pico-8 play session: no input (idle)

[t = 1 s] idle ~1s (no d-pad/buttons)
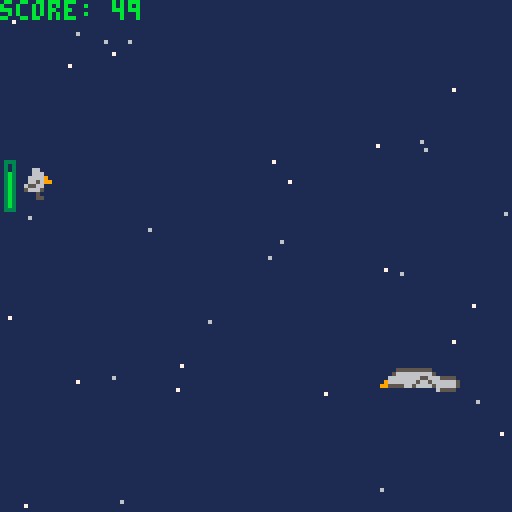
[t = 4 s] idle ~4s (no d-pad/buttons)
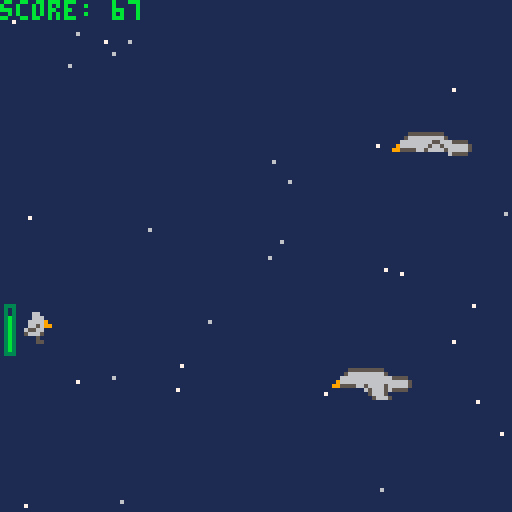
[t = 8 s] idle ~8s (no d-pad/buttons)
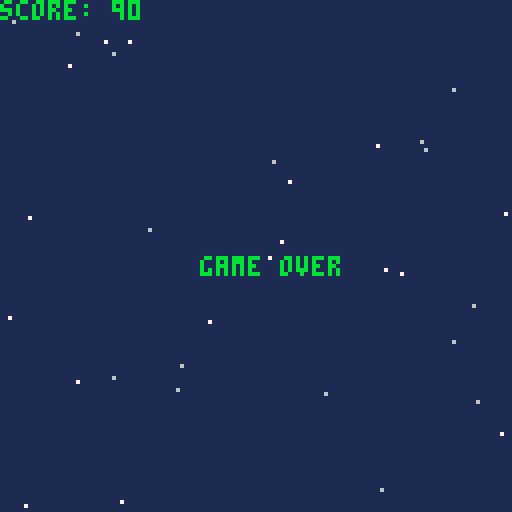

pico-8 cartridge
version 42
__lua__
-- SleepyBird
-- by mysterpaul

-- todo:
-- synchronize bird speed with player resting offset
-- decide what algos to use, possibly levels based on score

high_score = 0
score = 0
screen_size = 128

platform_width = 8*3
platform_height = 8
initial_platform_x = 128
initial_platform_frame = 30
platform_static_y_pos = 64

frames_since_last_spawn = 0
platforms = {}

algos = {
	algo_simple = {
		spawn_type = "one_at_a_time",
		ypos_type = "static",
		speed_type = "constant",
		speed_min = 1,
		speed_max = 1,
	},
	algo_simple_yoffset = {
		spawn_type = "one_at_a_time",
		ypos_type = "random",
		speed_type = "constant",
		speed_min = 1,
		speed_max = 1,
	},
	algo_simple_faster = {
		spawn_type = "time",
		spawn_every_frames = 50,
		ypos_type = "static",
		speed_type = "constant",
		speed_min = 1,
		speed_max = 1,
	},
	algo_yoffset_faster = {
		spawn_type = "time",
		spawn_every_frames = 50,
		ypos_type = "random",
		speed_type = "random",
		speed_min = 0.25,
		speed_max = 2,
	},
	algo_extremes_slow = {
		spawn_type = "one_at_a_time",
		ypos_type = "extremes",
		speed_type = "constant",
		speed_min = 1,
		speed_max = 1,
	},
	algo_extremes_faster = {
		spawn_type = "time",
		spawn_every_frames = 50,
		ypos_type = "extremes",
		speed_type = "constant",
		speed_min = 1,
		speed_max = 1,
	},
}

function reset_state()
	if (score > high_score) high_score = score
	score = 0
	is_game_over = false
	player_x = 5
	player_y = 0
	stamina = 100

	-- when greater than 0, will count down by one each frame
	-- to interpolate flying action over multiple frames
	fly_frame = 0
	fly_released = false

	frames_since_last_spawn = 0
	current_algo = "algo_yoffset_faster"
	spawn_platform()
end

function generate_stars_quadrant(x,y,n,startIndex)
	for i=startIndex,startIndex+n do
		xNew = x+flr(rnd(screen_size/2))
		yNew = y+flr(rnd(screen_size/2))
		color = 6 + flr(rnd(2))
		frame = 20 + flr(rnd(20))
		stars[i] = {x = xNew, y = yNew, color = color, frame = frame}
	end
end

function generate_stars()
	stars = {}
	-- generate N stars each in 4 quadrants to ensure some coverage
	n = 8
	generate_stars_quadrant(0,0,n,1)
	generate_stars_quadrant(64,0,n,1+n)
	generate_stars_quadrant(0,64,n,1+(n*2))
	generate_stars_quadrant(64,64,n,1+(n*3))
end

function _init()
	generate_stars()

	reset_state()
end

function collides(ax1,ax2,ay1,ay2,bx1,bx2,by1,by2)
	if (ax2<bx1) return false
	if (bx2<ax1) return false
	if (ay2<by1) return false
	if (by2<ay1) return false
	return true
end

function add_stamina(amount)
	stamina += amount
	if (stamina < 0) stamina = 0
	if (stamina > 100) stamina = 100
end

function spawn_platform() 
	algo = algos[current_algo]

	platform_to_add = {
		x = initial_platform_x ,
		frame = initial_platform_frame,
		destroyed = false,
	}

	min_platform_y = 30
	max_platform_y = screen_size-8

	if algo.speed_type == "constant" then
		platform_to_add.speed = algo.speed_min
	elseif algo.speed_type == "random" then
		platform_to_add.speed = algo.speed_min+rnd(algo.speed_max-algo.speed_min)
	end
	
	if algo.ypos_type == "static" then
		platform_to_add.y = platform_static_y_pos
	elseif algo.ypos_type == "random" then
		platform_to_add.y = min_platform_y + flr(rnd(max_platform_y-min_platform_y))
	elseif algo.ypos_type == "extremes" then
		r = flr(rnd(2))
		if r == 0 then 
			platform_to_add.y = min_platform_y 
		else 
			platform_to_add.y = max_platform_y 
		end
	end

	-- find useable platform slot, or adds a new index at end
	platform_slot = 1
	for platform in all (platforms) do
		if platform.destroyed then
			break
		end
		platform_slot += 1
	end

	platforms[platform_slot] = platform_to_add
	frames_since_last_spawn = 0
end

function update_platforms()
	frames_since_last_spawn += 1
	algo = algos[current_algo]

	for platform in all (platforms) do
		platform.x = platform.x - platform.speed
		destroy = platform.x + platform_width < 0
		platform.destroyed = destroy

		if algo.spawn_type == "one_at_a_time" then
			if destroy then 
				spawn_platform()
			end
		elseif algo.spawn_type == "time" then
			if frames_since_last_spawn >= algo.spawn_every_frames then
				spawn_platform()
			end
		end
	end
end

function play_jump_sound()
	print "\ac#e"
end

function _update()
	is_flying = btn(5)

	if is_flying and not fly_released then
		is_flying = false
	elseif not is_flying then
		fly_released = true
	else
		fly_released = false
	end

	if is_game_over then
	  if (is_flying) reset_state()
		return
	end

	score += 1

	if (stamina == 0) is_flying = false

	if is_flying then
		play_jump_sound()
	end

	player_bottom_y = player_y+8

	if player_bottom_y > screen_size then
		is_game_over = true
		return
	end

	y_amount_to_add = 0

	y_amount_per_frame_when_flying = -2
	if is_flying then
		fly_frame = 6
		y_amount_to_add = y_amount_per_frame_when_flying
		add_stamina(-10)
	elseif fly_frame > 0 then
		y_amount_to_add = y_amount_per_frame_when_flying
		fly_frame -= 1
	else
		y_amount_to_add = 2
	end

	player_x2 = player_x+8
	resting_x_offset = 0

	is_resting = false

	for platform in all (platforms) do
		if collides(player_x,player_x2,player_y,player_bottom_y,platform.x,platform.x+platform_width,platform.y,platform.y+platform_height) then
			-- note: doesn't handle adding 2 when falling, may rest a pixel below the top of the platform
			if is_flying and player_y>platform.y then
				y_amount_to_add = 0
			elseif not is_flying and player_bottom_y<=platform.y+1 then
				y_amount_to_add = 0
				is_resting=true
				resting_x_offset = -platform.speed
				add_stamina(1)
			end
			break
		end
	end
	
	player_y += y_amount_to_add

	is_left = btn(0)
	is_right = btn(1)
	if (is_left) player_x -= 1
	if (is_right) player_x += 1
	player_x += resting_x_offset

	update_platforms()
end

function draw_stars() 
	for star in all (stars) do 
		pset(star.x, star.y, star.color)
		star.frame -= 1
		if star.frame < 0 then
			star.color = 6 + flr(rnd(2))
			star.frame = 20 + flr(rnd(20)) -- todo: duplicaated
		end
	end
end

function _draw()
	cls(1)
	draw_stars()
	print("score: "..score,11)

	if is_game_over then
		-- todo: why is 50 more centered than 60?
		print("game over", 50, 64)	
	else
		for platform in all (platforms) do
			if (not platform.destroyed) then
				platform_start_sprite = 3
				platform.frame -= 1
				-- 3 sprites per platform
				if (platform.frame < initial_platform_frame/2) platform_start_sprite += 3
				if (platform.frame == 0) platform.frame = initial_platform_frame
				spr(platform_start_sprite, platform.x, platform.y, 3, 1)
			end
		end

		stamina_bar_x = player_x - 4
		stamina_bar_y = player_y - 2
		stamina_fill_amount = stamina / 10

		sprite_id = 1
		if (fly_frame > 0) sprite_id = 2
		spr(sprite_id, player_x, player_y)

		if is_resting then
			print("zzz...", player_x+8, player_y-4, 7)
		end

		rect(stamina_bar_x, stamina_bar_y, stamina_bar_x+2, stamina_bar_y+12, 3)
		if stamina_fill_amount > 0 then
			rect(stamina_bar_x+1, stamina_bar_y+11, stamina_bar_x+1, stamina_bar_y+11-stamina_fill_amount, 11)
		end

	end
end
__gfx__
00000000000660000006600000005555555550000000000000005555555550000000000000055500000000000000000000000000000000000000000000000000
00000000000666000006660000056666666665000000000000056666666665000000000000050500000000000000000000000000000000000000000000000000
00700700006666900055669000666666666666655550000000666666665566655550000000050500000000000000000000000000000000000000000000000000
00077000006656990066569909666666666666666665000009666666656656666665000000050500000000000000000000000000000000000000000000000000
00077000065566000666660099555566566665666665000099555566566665666665000000053500000000000000000000000000000000000000000000000000
00700700056665000566650000000000656665655550000000000000000000655550000000053500000000000000000000000000000000000000000000000000
00000000000050000000500000000000056665000000000000000000000000000000000000053500000000000000000000000000000000000000000000000000
00000000000055000000550000000000005666500000000000000000000000000000000000055500000000000000000000000000000000000000000000000000
00000000000000000000000000000000000555000000000000000000000000000000000000000000000000000000000000000000000000000000000000000000
00000000000000000000000000000000000000000000000000000000000000000000000000000000000000000000000000000000000000000000000000000000
00000000000000000000000000000000000000000000000000000000000000000000000000000000000000000000000000000000000000000000000000000000
00000000000000000000000000000000000000000000000000000000000000000000000000000000000000000000000000000000000000000000000000000000
00000000000000000000000000000000000000000000000000000000000000000000000000000000000000000000000000000000000000000000000000000000
00000000000000000000000000000000000000000000000000000000000000000000000000000000000000000000000000000000000000000000000000000000
00000000000000000000000000000000000000000000000000000000000000000000000000000000000000000000000000000000000000000000000000000000
00000000000000000000000000000000000000000000000000000000000000000000000000000000000000000000000000000000000000000000000000000000
00000000000000000000000000000000000000000000000000000000000000000000000000000000000000000000000000000000000000000000000000000000
00000000000000000000000000000000000000000000000000000000000000000000000000000000000000000000000000000000000000000000000000000000
00000000000000000000000000000000000000000000000000000000000000000000000000000000000000000000000000000000000000000000000000000000
00000000000000000000000000000000000000000000000000000000000000000000000000000000000000000000000000000000000000000000000000000000
00000000000000000000000000000000000000000000000000000000000000000000000000000000000000000000000000000000000000000000000000000000
00000000000000000000000000000000000000000000000000000000000000000000000000000000000000000000000000000000000000000000000000000000
00000000000000000000000000000000000000000000000000000000000000000000000000000000000000000000000000000000000000000000000000000000
00000000000000000000000000000000000000000000000000000000000000000000000000000000000000000000000000000000000000000000000000000000
00000000000000000000000000000000000000000000000000000000000000000000000000000000000000000000000000000000000000000000000000000000
00000000000000000000000000000000000000000000000000000000000000000000000000000000000000000000000000000000000000000000000000000000
00000000000000000000000000000000000000000000000000000000000000000000000000000000000000000000000000000000000000000000000000000000
00000000000000000000000000000000000000000000000000000000000000000000000000000000000000000000000000000000000000000000000000000110
00000000000000000000000000000000000000000000000000000000000000000000000000000000000000000000000000000000000000000000000000000110
00000000000000000000000000000000000000000000000000000000000000000000000000000000000000000000000000000000000000000000000000001000
00000000000000000000000000000000000000000000000000000000000000000000000000000000000000000000000000000000000000000000000000000000
00000000000000000000000000000000000000000000000000000000000000000000000000000000000000000000000000000000000000000000000000000000
00000000000000000000000000000000000000000000000000000000000000000000000000000000000000000000000000000000000000000000000000000000
00000000000000000000000000000000000000000000000000000000000000000000000000000000000000000000000000000000000000000000000000000000
00000000000000000000000000000000000000000000000000000000000000000000000000000000000000000000000000000000000000000000000000000000
00000000000000000000000000000000000000000000000000000000000000000000000000000000000000000000000000000000000000000000000000011000
00000000000000000000000000000000000000000000000000000000000000000000000000000000000000000000000000000000000000000000000000011000
__map__
0000000000000000000000000000000000000000000000000000000000000000000000000000000000000000000000000000000000000000000000000000000000000000000000000000000000000000000000000000000000000000000000000000000000000000000000000000000000000000000000000000000000000000
0000000000000000000000000000000000000000000000000000000000000000000000000000000000000000000000000000000000000000000000000000000000000000000000000000000000000000000000000000000000000000000000000000000000000000000000000000000000000000000000000000000000000000
0000000000000000000101000000000000000000000000000000000000000000000000000000000000000000000000000000000000000000000000000000000000000000000000000000000000000000000000000000000000000000000000000000000000000000000000000000000000000000000000000000000000000000
0000000000000000010100000000000000000000000000000000000000000000000000000000000000000000000000000000000000000000000000000000000000000000000000000000000000000000000000000000000000000000000000000000000000000000000000000000000000000000000000000000000000000000
0000000000000000010000000000000000000000000000000000000000000000000000000000000000000000000000000000000000000000000000000000000000000000000000000000000000000000000000000000000000000000000000000000000000000000000000000000000000000000000000000000000000000000
0000000000000000010000000000000000000000000000000000000000000000000000000000000000000000000000000000000000000000000000000000000000000000000000000000000000000000000000000000000000000000000000000000000000000000000000000000000000000000000000000000000000000000
